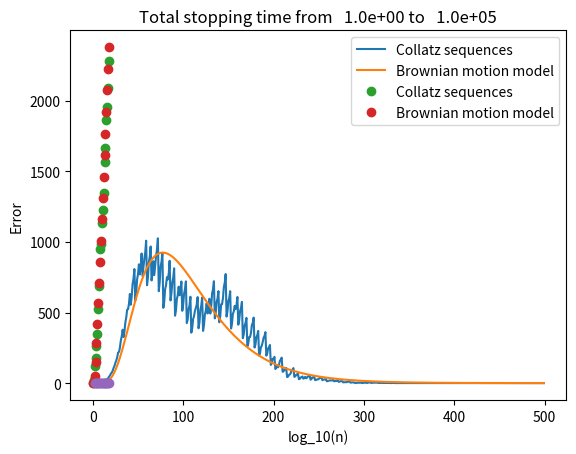

The matplotlib source for this figure:
"""
Created on Sat Dec  5 21:39:37 2020

@author: T.Nishiyama
"""
import numpy as np
import matplotlib.pyplot as plt

#Definitions of parameters
sigma=0.5*np.log(3)
v=0.5*np.log(0.75)/sigma
s=0.5*np.log(3)/sigma
alpha=4.5*s**2-sigma*(3*s-v)
beta=2*s**2

def collatz(n):
    count=0
    while (n > 1):
        if (n % 2 == 0):
            n = n // 2
        else:
            n = 3 * n + 1
        count+=1   
    return count

def calc_stopping_time(ns, ne, t_range):
    hist=np.zeros(t_range)
    t_max=0
    for i in range(ns, ne+1):
        count=collatz(i)
        if count < t_range:
            hist[count]+=1
        if count > t_max:
            t_max=count
    return hist, t_max     

#Approximation of the scaled complementary error function
def erfcx(x):
    a=1.98
    b=1.135
    return (1-np.exp(-a*x))/(b * np.sqrt(np.pi)*x)

#Function that approximates the total stopping time distribution by the Brownian motion          
def log_phi(r, p, T):    
    x=np.log(r)+p*np.log(10)
    C=-s/np.sqrt(beta)-0.5*(3*s-v)/np.sqrt(alpha)
    D=-s/np.sqrt(beta)+0.5*(3*s-v)/np.sqrt(alpha)
    
    t=(x/sigma+2*s*T)/(3*s-v)
    X=np.sqrt(alpha*t)+T*np.sqrt(beta/t)
    Y=-np.sqrt(alpha*t)+T*np.sqrt(beta/t)
    Z=-alpha*t-beta*T**2/t
    g=(6*s**2-2*sigma*s)*T+Z
      
    return g + np.log(np.sqrt(2)*sigma*s) + np.log(C*erfcx(X)+D*erfcx(Y))   

#Estimate the total stopping time distribution for the numbers from ns=rs*10**ps to ne=re*10**pe
def estimate_distribution(rs, ps, re, pe, t_range):
    T=np.arange(t_range)
    ps = max(ps, 1)
    return np.exp(log_phi(re, pe, T)) - np.exp(log_phi(rs, ps, T))

#Estimate the max of total stopping time for the numbers from 1 to n=r*10**p
def estimate_max_stopping_time(r, p, t_range): 
    T=np.arange(t_range)
    log_count=log_phi(r, p, T)
    max_idx=np.argmax(log_count)
    min_idx=np.argmin(np.abs(log_count[max_idx:])) + max_idx 
    return min_idx    

#Inverse Gaussian distribution 
def estimate_density(r, p, t_range):
    T=np.arange(t_range)
    x=(np.log(r)+p*np.log(10))/sigma
    
    t=(x+2*s*T)/(3*s-v)
    return 2*s/(3*s-v)/np.sqrt(2*np.pi*t**3)*x*np.exp(-0.5*(x+v*t)**2/t)
    
def estimate_max_stopping_time2(r, p, t_range): 
    log_count=np.log(estimate_density(r, p, t_range)) + np.log(r) + p * np.log(10)
    max_idx=np.argmax(log_count)
    min_idx=np.argmin(np.abs(log_count[max_idx:])) + max_idx - 1
    return min_idx  

#range of the total stopping time
t_range=500
#range of numbers [rs*10^ps, re*10^pe]
rs=1
re=1
ps=0
pe=5

#Estimate the total stopping time distribution 
est_hist=estimate_distribution(rs, ps, re, pe, t_range) 
#est_hist2=estimate_density(re, pe, t_range) * re*10**pe

hist, t_max=calc_stopping_time(rs*10**ps, re*10**pe, t_range)
ave_range=3
#Smooth the histgram
filter=np.ones(ave_range) / ave_range
hist=np.convolve(hist,filter, mode='same')

plt.plot(np.arange(t_range), hist, label='Collatz sequences')
plt.plot(np.arange(t_range),est_hist, label='Brownian motion model')
#plt.plot(np.arange(t_range),est_hist2, label='inverse')

plt.xlabel('total stopping time')
plt.ylabel('counts')
plt.title('Total stopping time from' + "{:10.1e}".format(rs*10**ps) + ' to' + "{:10.1e}".format(re*10**pe))
plt.legend()
plt.show()

#Estimate the max of the total stopping time
t_range2=2500

#List of max of the total stopping time
collatz_t_max = np.array([0, 19, 118, 178, 261, 350, 524, 685, 949, 986, 1132, 1228,
                 1348, 1563, 1662, 1862, 1958, 2091, 2283])

##Estimate the max of the total stopping time
power_range=18
pred_t_max=np.zeros(power_range + 1)
for i in range(1, power_range + 1):
    pred_t_max[i]=estimate_max_stopping_time(1, i, t_range2)

plt.plot(np.arange(len(collatz_t_max)), collatz_t_max, 'o', label='Collatz sequences') 
plt.plot(np.arange(power_range + 1), pred_t_max, 'o', label='Brownian motion model')  
 
plt.xlabel('log_10(n)')   
plt.ylabel('Max of total stopping time')
plt.legend()
plt.show()

error=np.zeros(len(collatz_t_max))
error[1:]=np.abs(pred_t_max[1:len(collatz_t_max)]-collatz_t_max[1:]) / collatz_t_max[1:]
plt.plot(np.arange(2,len(collatz_t_max)), error[2:], 'o')             
plt.xlabel('log_10(n)')   
plt.ylabel('Error')            
    
         